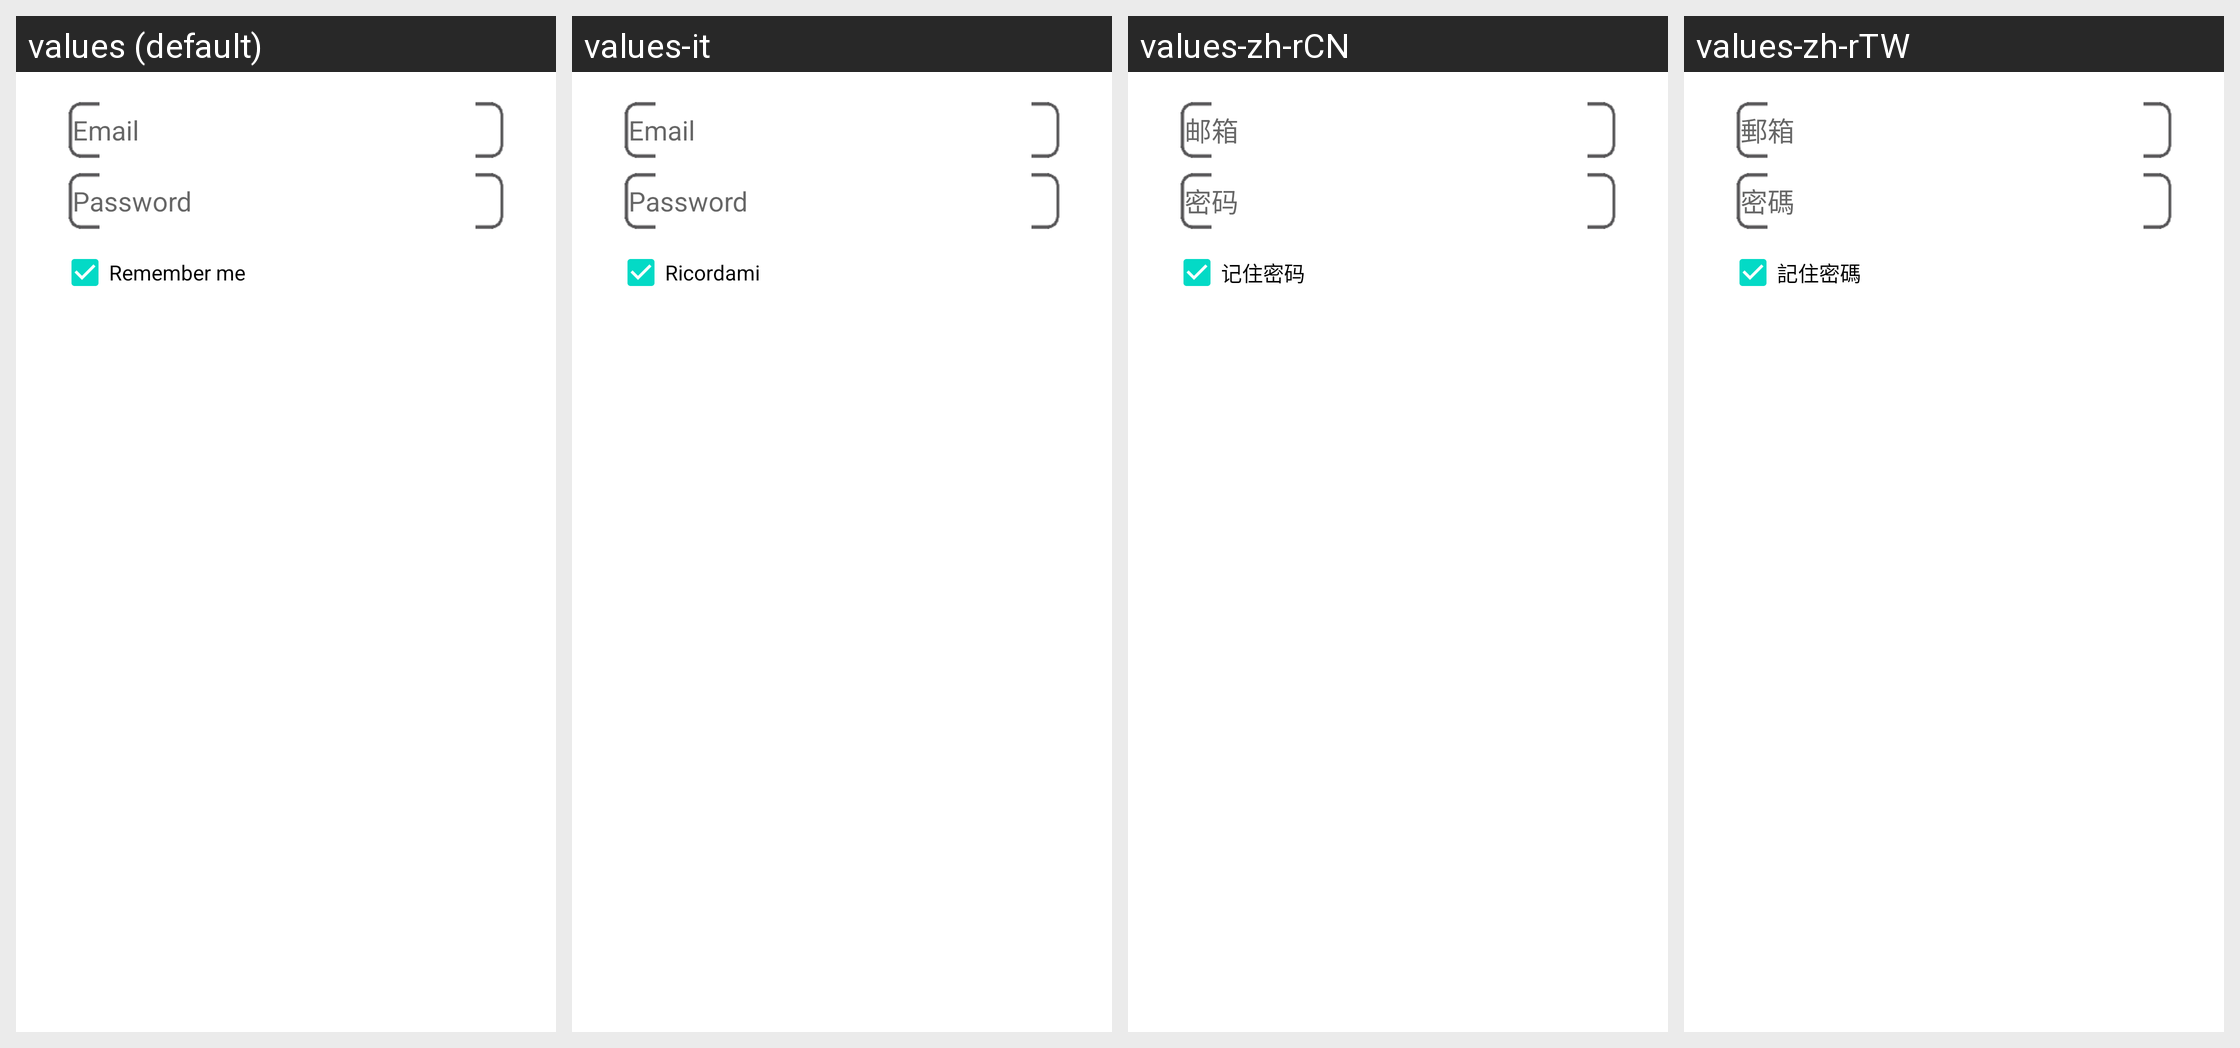

For this localized Android screen grid, give each drawn string resource with its value in every locale shown.
Android screen res/layout/login.xml rendered under 4 locales, left to right: values (default), values-it, values-zh-rCN, values-zh-rTW. Device: Nexus 5 (rendered at 1080×1920; each locale shown at half size, 540×960, under a caption strip naming it); theme Theme.MaterialComponents.DayNight.NoActionBar.
Other locales in the repository, not shown: values-es, values-fr, values-ja, values-zh-rHK.
Strings drawn on this screen, with the default value and each locale's value (text and hints the layout hard-codes, and strings that could not be matched under every locale, appear in the picture but are not listed):

username
  values: Email
  values-it: Email
  values-zh-rCN: 邮箱
  values-zh-rTW: 郵箱

password
  values: Password
  values-it: Password
  values-zh-rCN: 密码
  values-zh-rTW: 密碼

login_savepassword
  values: Remember me
  values-it: Ricordami
  values-zh-rCN: 记住密码
  values-zh-rTW: 記住密碼
